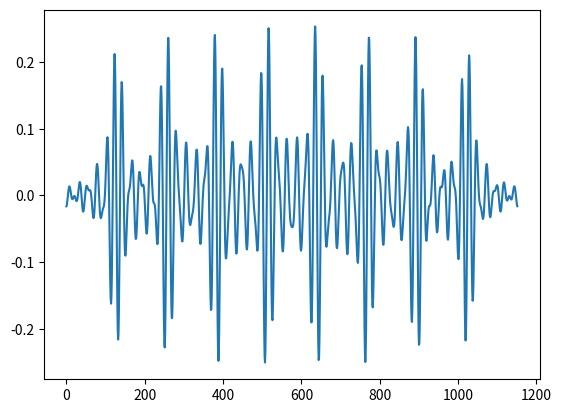

Write the Python code that produced this figure.
#!/usr/bin/python

"""
[redacted]

This program is free software: you can redistribute it and/or modify
it under the terms of the GNU General Public License as published by
the Free Software Foundation, either version 3 of the License, or
(at your option) any later version.

This program is distributed in the hope that it will be useful,
but WITHOUT ANY WARRANTY; without even the implied warranty of
MERCHANTABILITY or FITNESS FOR A PARTICULAR PURPOSE.  See the
GNU General Public License for more details.

You should have received a copy of the GNU General Public License
along with this program.  If not, see <http://www.gnu.org/licenses/>.

このプログラムはフリーソフトウェアです。あなたはこれを、フリーソフトウェ
ア財団によって発行された GNU 一般公衆利用許諾契約書(バージョン3か、希
        望によってはそれ以降のバージョンのうちどれか)の定める条件の下で再頒布
または改変することができます。

このプログラムは有用であることを願って頒布されますが、*全くの無保証*
です。商業可能性の保証や特定の目的への適合性は、言外に示されたものも含
め全く存在しません。詳しくはGNU 一般公衆利用許諾契約書をご覧ください。

あなたはこのプログラムと共に、GNU 一般公衆利用許諾契約書の複製物を一部
受け取ったはずです。もし受け取っていなければ、<http://www.gnu.org/licenses/>
を確認してください。
"""

import numpy as np
import matplotlib.pyplot as plt

A = 1
N = 128

def PSK(data):
    t = np.arange(N)
    fc = 2
    return A * np.cos(2*np.pi*fc*t/N + np.pi * data)

def PSKdw(data):
    t = np.arange(N)
    fc = 2
    return A * np.cos(2*np.pi*fc*t/N)

bits = [0,1,2,3,0,1,2,3,0]
#bits = []

str = ""

"""
while True:
    print("input number or 'q': ", end='')
    string = input()
    if string == 'q':
        break
    bits.append(int(string))
"""

sequence = np.arange(0, len(bits)*128, 128)

wave_psk = []
wave_psk_h = []

for bit,seq  in zip(bits,sequence):
    wave_psk.extend( PSK(bit) )
    wave_psk_h.extend( PSKdw(bit) )


wave_psk = np.array(wave_psk)
wave_psk *= np.array(wave_psk_h)


wave_psk = np.fft.fftshift(np.fft.fft(np.fft.fftshift(wave_psk)))


wave_psk[:512-16] = 0
wave_psk[512+16:] = 0

wave_psk = np.fft.fftshift(np.fft.ifft(np.fft.fftshift(wave_psk)))

plt.plot(np.arange(len(wave_psk)), wave_psk)
plt.show()
